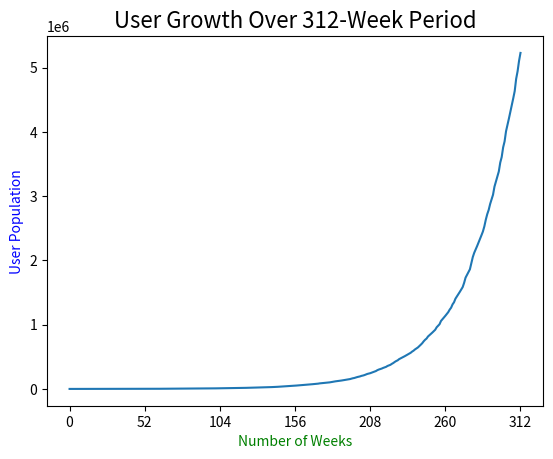

Python code for this plot: (Note: this script raises an exception after producing the figure.)
import numpy as np
import matplotlib.pyplot as plt
import pandas as pd

n = 312  # number of projected weeks
p = 500  # pre-launch boost, or initial user count
g = .08  # growth rate
# r = .65  # retention rate


# Below are parameters for ARPU/Revenue Calculations
N = 364  # number of projected weeks for ARPU
t = np.arange(N+1)  # Create x-axis (time in # of weeks)
L = 0  # Lower (y) asymptote;
U = 14  # Upper (y) asymptote;
B = .03  # growth rate; between 0 & 5
v = .80  # affects near which asymptote maximum growth occurs
Q = 182  # related to the value Y(0)
c = 1

def Growth_Projection(p, n):  # Takes initial inputs for user population, \
    # growth rate, retention rate, and estimates user population after \
    # n number of months.
    G = np.zeros(n + 1)  # Initialize Growth Projection Array
    G[0] = p  # Initialize User Population
    for i in range(1, n+1):
        r = (np.random.choice(11, 1, p=[0, 0, 0, 0.55, 0.25, 0.15, 0.05, \
                                        0, 0, 0, 0])) * 0.1  # randomized retention rate
        gr = g * r  # growth rate * retention rate
        s = (np.random.choice(13, 1, p=[0, 0, 0, 0, 0, 0.55, 0, 0, 0.3 \
            , 0.1, 0.03, 0, 0.02])) * 0.01  # sharing rate
        sr = s * r  # sharing rate * retention rate
        p = p + (p * gr) + ((p * gr)*sr)
        G[i] = p
    return G

print(f'The growth projection for {n} weeks is ...')
print()  # this line provides padding
print(Growth_Projection(p, n))
plt.plot(Growth_Projection(p, n))
plt.xticks(np.arange(0, n+1, step=52))
plt.xlabel('Number of Weeks', color='green')
plt.ylabel('User Population', color='blue')
plt.title(f'User Growth Over {n}-Week Period', fontsize=16)
plt.savefig('growth_proj.png')
plt.show()
# establish dataframe for .csv export
df = pd.DataFrame(Growth_Projection(p, n))
df.to_csv('growth_proj.csv', header=False, index=True)

def GenLog(t, L, U, B, v, Q, C): #Establish ARPU Rate over time (t)
    M = np.exp(-B * t)
    Y = np.zeros(N+1)
    for i in range(N+1):
        Y[i] = L + ((U - L) / ((C + (M[i] * Q))**(np.float(1/v))))
    return Y

def Revenue_Projection(n, N):
    RevProj = np.zeros(n + 1) #Initialize Array
    GP = Growth_Projection(p, n)
    ARPU = GenLog(t, L, U, B, v, Q, c)

    for j in range(n+1):
        RevProj[j] = GP[j] * ARPU[j]
    return ARPU, RevProj

def Cost_Projection(n):
    x = np.arange(n + 1)  # initialize array
    CostProj = np.piecewise(x, [x < 0, x >= 0,  x >= 26, x >= 52, x >= 104, x >= 182, x > 260, x > 312], \
                        [0, 1500, 51500, 551500, 1551500, 1551500, 4551500, 10051500])
    return CostProj


def Profit_Projection(R, C):
    Profit = np.zeros(n+1)
    for i in range(n+1):
        Profit[i] = R[i] - C[i]
    return Profit



def Kosher(n, N):
    if N < n:
        print()
        print('Error: unsuccessful revenue projection. Please choose appropriate N.')
    else:
        ARPU, R = Revenue_Projection(n, N)
        C = Cost_Projection(n)
        P = Profit_Projection(R, C)

        print()
        print(f'The Projected Revenue over {n} weeks is')
        print(R)
        plt.plot(R)
        plt.xticks(np.arange(0, n + 1, step=52))
        plt.xlabel('Number of Weeks', color='green')
        plt.ylabel('Gross Revenue', color='blue')
        plt.title(f'Revenue Over {n}-Week Period', fontsize=16)
        plt.savefig('revenue_proj.png')
        plt.show()
        # establish dataframe for .csv export
        # note, this is file path specific!!!
        df = pd.DataFrame(R)
        df.to_csv(f'revenue_proj_{n}_{g}_{N}.csv', header=False, index=True)

        print()
        print(f'The ARPU rate over the course of {N} weeks is...')
        print(ARPU)
        plt.plot(ARPU)
        plt.xticks(np.arange(0, N + 1, step=52))
        plt.xlabel('Number of Weeks', color='green')
        plt.ylabel('ARPU Rate', color='blue')
        plt.title(f'ARPU Over {N}-Week Period', fontsize=16)
        plt.savefig('ARPU_proj.png')
        plt.show()

        print()
        print(f'The Cost Projection over {n} weeks is')
        print(C)
        plt.plot(C)
        plt.xticks(np.arange(0, n + 1, step=52))
        plt.xlabel('Number of Weeks', color='green')
        plt.ylabel('Gross Cost', color='blue')
        plt.title(f'Cost Over {n}-Week Period', fontsize=16)
        plt.savefig('cost_proj.png')
        plt.show()

        print()
        print(f'The Projected Profit over {n} weeks is')
        print(P)
        plt.plot(P)
        plt.xticks(np.arange(0, n + 1, step=52))
        plt.xlabel('Number of Weeks', color='green')
        plt.ylabel('Net Profit', color='blue')
        plt.title(f'Net Profit Over {n}-Week Period', fontsize=16)
        plt.savefig('profit_proj.png')
        plt.show()
        # establish dataframe for .csv export
        # note, this is file path specific!!!
        df = pd.DataFrame(P)
        df.to_csv(f'profit_proj_{n}_{g}_{N}.csv', header=False, index=True)
    return R, ARPU, C, P

R, ARPU, C, P = Kosher(n, N)